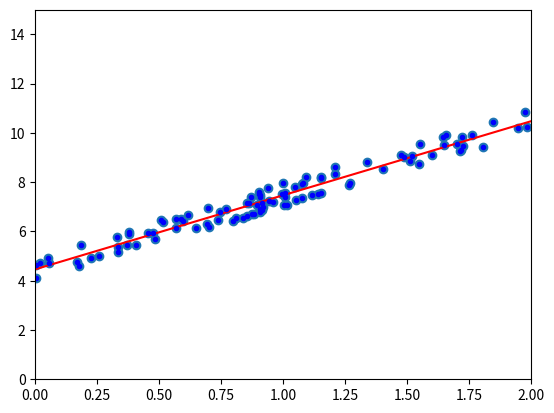

The script that saved this image:

# coding: utf-8

# In[96]:


import numpy as np
import matplotlib.pyplot as plt


# In[97]:


x = 2*np.random.rand(100,1)


# In[98]:


y = 4 + 3*x + np.random.rand(100,1)


# In[99]:


plt.scatter(x, y)


# In[100]:


plt.show()


# In[101]:


x_b = np.c_[np.ones((100, 1)), x] #adding x0 in x


# ### From Normal Equation

# In[102]:


theta_best = np.linalg.inv(x_b.T.dot(x_b)).dot(x_b.T).dot(y) #normal equation


# In[103]:


theta_best


# In[104]:


x_new = np.array([[0], [2]])


# In[105]:


x_new_b = np.c_[np.ones((2, 1)), x_new]


# In[106]:


y_pred = x_new_b.dot(theta_best)


# In[107]:


y_pred


# In[119]:


plt.plot(x_new, y_pred, 'r-')


# In[120]:


plt.plot(x, y, 'b.')


# In[121]:


plt.axis([0, 2, 0, 15])


# In[122]:


plt.show()


# ###  From Batch Gradient Decent

# In[123]:


eta = 0.2


# In[124]:


n_iteration = 1000


# In[125]:


m = 100


# In[127]:


theta = np.random.rand(2, 1) #random initialization


# In[128]:


for iteration in range(n_iteration):
    gradient = 2/m * x_b.T.dot(x_b.dot(theta) - y)
    theta = theta - eta * gradient


# In[129]:


theta


#  ### From Stochastic Gradient Decent

# In[130]:


n_epochs = 50


# In[131]:


t0, t1 = 5, 50 # hyperparameters


# In[132]:


def learning_schedule(t):
    return t0/(t + t1)


# In[133]:


theta = np.random.rand(2, 1)


# In[134]:


for epoch in range(n_epochs):
    for i in range(m):
        random_index = np.random.randint(m)
        xi = x_b[random_index:random_index + 1]
        yi = y[random_index:random_index + 1]
        gradient = 2 * xi.T.dot(xi.dot(theta) - yi)
        eta = learning_schedule(epoch*m + i)
        theta = theta - eta*gradient


# In[135]:


theta

